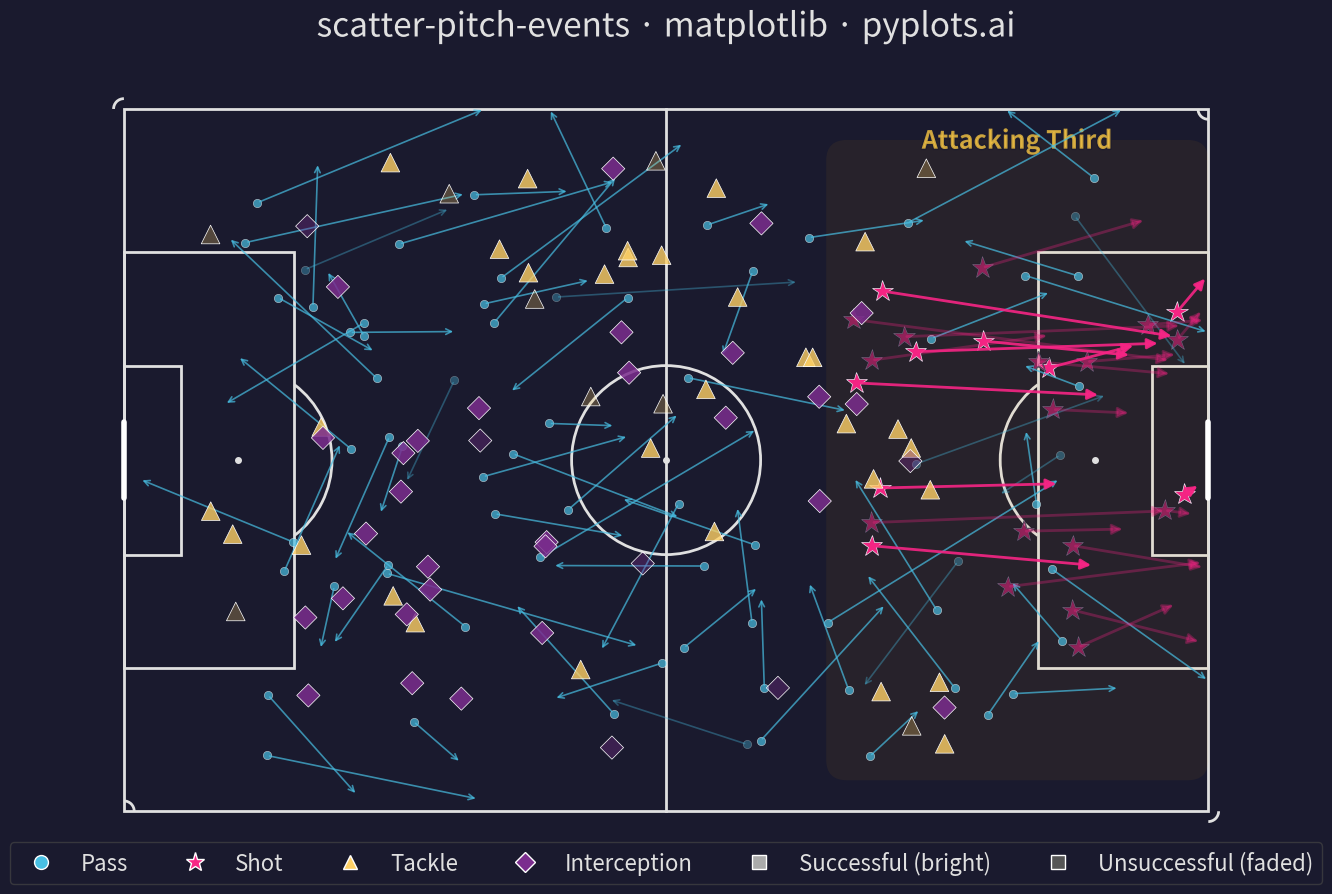

This figure's Python source:
""" pyplots.ai
scatter-pitch-events: Soccer Pitch Event Map
Library: matplotlib 3.10.8 | Python 3.14.3
Quality: 90/100 | Created: 2026-03-20
"""

import matplotlib.patches as patches
import matplotlib.patheffects as pe
import matplotlib.pyplot as plt
import numpy as np
from matplotlib.colors import to_rgba


# Data
np.random.seed(42)

n_passes = 70
n_shots = 25
n_tackles = 40
n_interceptions = 35

pass_x = np.random.uniform(10, 95, n_passes)
pass_y = np.random.uniform(5, 63, n_passes)
pass_dx = np.random.uniform(-15, 25, n_passes)
pass_dy = np.random.uniform(-15, 15, n_passes)
pass_end_x = np.clip(pass_x + pass_dx, 0, 105)
pass_end_y = np.clip(pass_y + pass_dy, 0, 68)
pass_success = np.random.choice([True, False], n_passes, p=[0.78, 0.22])

shot_x = np.random.uniform(70, 104, n_shots)
shot_y = np.random.uniform(15, 53, n_shots)
shot_dx = np.clip(105 - shot_x, 1, 35) * np.random.uniform(0.5, 1.0, n_shots)
shot_dy = (34 - shot_y) * np.random.uniform(-0.3, 0.3, n_shots)
shot_success = np.random.choice([True, False], n_shots, p=[0.35, 0.65])

tackle_x = np.random.uniform(5, 80, n_tackles)
tackle_y = np.random.uniform(5, 63, n_tackles)
tackle_success = np.random.choice([True, False], n_tackles, p=[0.65, 0.35])

intercept_x = np.random.uniform(15, 85, n_interceptions)
intercept_y = np.random.uniform(5, 63, n_interceptions)
intercept_success = np.random.choice([True, False], n_interceptions, p=[0.80, 0.20])

# Plot
fig, ax = plt.subplots(figsize=(16, 9))
fig.set_facecolor("#1a1a2e")
ax.set_facecolor("#2d6a4f")

# Pitch outline and markings
pitch_color = "#e0e0e0"
lw = 2.0

ax.add_patch(patches.Rectangle((0, 0), 105, 68, linewidth=lw, edgecolor=pitch_color, facecolor="none"))
ax.plot([52.5, 52.5], [0, 68], color=pitch_color, linewidth=lw)
ax.add_patch(patches.Circle((52.5, 34), 9.15, linewidth=lw, edgecolor=pitch_color, facecolor="none"))
ax.plot(52.5, 34, "o", color=pitch_color, markersize=4)

# Left penalty area
ax.add_patch(patches.Rectangle((0, 13.84), 16.5, 40.32, linewidth=lw, edgecolor=pitch_color, facecolor="none"))
ax.add_patch(patches.Rectangle((0, 24.84), 5.5, 18.32, linewidth=lw, edgecolor=pitch_color, facecolor="none"))
ax.plot(11, 34, "o", color=pitch_color, markersize=4)
ax.add_patch(patches.Arc((11, 34), 18.3, 18.3, angle=0, theta1=-53, theta2=53, color=pitch_color, linewidth=lw))

# Right penalty area
ax.add_patch(patches.Rectangle((88.5, 13.84), 16.5, 40.32, linewidth=lw, edgecolor=pitch_color, facecolor="none"))
ax.add_patch(patches.Rectangle((99.5, 24.84), 5.5, 18.32, linewidth=lw, edgecolor=pitch_color, facecolor="none"))
ax.plot(94, 34, "o", color=pitch_color, markersize=4)
ax.add_patch(patches.Arc((94, 34), 18.3, 18.3, angle=0, theta1=127, theta2=233, color=pitch_color, linewidth=lw))

# Corner arcs
for cx, cy in [(0, 0), (0, 68), (105, 0), (105, 68)]:
    t1 = 0 if cx == 0 and cy == 0 else (270 if cx == 105 and cy == 0 else (90 if cx == 0 and cy == 68 else 180))
    ax.add_patch(patches.Arc((cx, cy), 2, 2, angle=0, theta1=t1, theta2=t1 + 90, color=pitch_color, linewidth=lw))

# Goals
ax.plot([0, 0], [30.34, 37.66], color="#ffffff", linewidth=4, solid_capstyle="round")
ax.plot([105, 105], [30.34, 37.66], color="#ffffff", linewidth=4, solid_capstyle="round")

# Attacking zone highlight (right third) — focal point for tactical storytelling
zone_highlight = patches.FancyBboxPatch(
    (70, 5), 33, 58, boxstyle="round,pad=2", facecolor="#ffaa00", alpha=0.06, edgecolor="none", zorder=1
)
ax.add_patch(zone_highlight)
ax.text(
    86.5,
    66,
    "Attacking Third",
    fontsize=18,
    color="#ffcc44",
    alpha=0.7,
    ha="center",
    va="top",
    fontweight="bold",
    path_effects=[pe.withStroke(linewidth=2, foreground="#1a1a2e")],
)

# Color palette (colorblind-safe: blue, magenta, gold, orange)
c_pass = "#48bfe3"
c_shot = "#f72585"
c_tackle = "#ffd166"
c_intercept = "#7b2d8e"

# Events - passes (arrows with origin markers)
for i in range(n_passes):
    alpha = 0.7 if pass_success[i] else 0.35
    ax.annotate(
        "",
        xy=(pass_end_x[i], pass_end_y[i]),
        xytext=(pass_x[i], pass_y[i]),
        arrowprops={"arrowstyle": "->", "color": c_pass, "lw": 1.2, "alpha": alpha},
    )
    ax.plot(
        pass_x[i], pass_y[i], "o", color=c_pass, markersize=6, alpha=alpha, markeredgecolor="white", markeredgewidth=0.4
    )

# Events - shots (arrows with star markers)
for i in range(n_shots):
    alpha = 0.9 if shot_success[i] else 0.3
    ax.annotate(
        "",
        xy=(shot_x[i] + shot_dx[i], shot_y[i] + shot_dy[i]),
        xytext=(shot_x[i], shot_y[i]),
        arrowprops={"arrowstyle": "-|>", "color": c_shot, "lw": 2.0, "alpha": alpha, "mutation_scale": 15},
    )
    ax.plot(
        shot_x[i],
        shot_y[i],
        "*",
        color=c_shot,
        markersize=16,
        alpha=alpha,
        markeredgecolor="white",
        markeredgewidth=0.5,
        path_effects=[pe.withStroke(linewidth=1, foreground="#1a1a2e")],
    )

# Events - tackles (triangles) — RGBA colors for per-point alpha in single call
tackle_rgba = np.array([to_rgba(c_tackle, a) for a in np.where(tackle_success, 0.8, 0.25)])
ax.scatter(tackle_x, tackle_y, marker="^", s=180, c=tackle_rgba, edgecolors="white", linewidth=0.5, zorder=5)

# Events - interceptions (diamonds)
intercept_rgba = np.array([to_rgba(c_intercept, a) for a in np.where(intercept_success, 0.85, 0.35)])
ax.scatter(intercept_x, intercept_y, marker="D", s=140, c=intercept_rgba, edgecolors="white", linewidth=0.5, zorder=5)

# Style
ax.set_xlim(-3, 108)
ax.set_ylim(-5, 73)
ax.set_aspect("equal")
ax.axis("off")

ax.set_title(
    "scatter-pitch-events · matplotlib · pyplots.ai",
    fontsize=24,
    fontweight="medium",
    color="#e0e0e0",
    pad=15,
    path_effects=[pe.withStroke(linewidth=3, foreground="#1a1a2e")],
)

# Legend
legend_elements = [
    plt.Line2D([0], [0], marker="o", color="w", markerfacecolor=c_pass, markersize=10, label="Pass", linestyle="None"),
    plt.Line2D([0], [0], marker="*", color="w", markerfacecolor=c_shot, markersize=14, label="Shot", linestyle="None"),
    plt.Line2D(
        [0], [0], marker="^", color="w", markerfacecolor=c_tackle, markersize=10, label="Tackle", linestyle="None"
    ),
    plt.Line2D(
        [0],
        [0],
        marker="D",
        color="w",
        markerfacecolor=c_intercept,
        markersize=10,
        label="Interception",
        linestyle="None",
    ),
    plt.Line2D(
        [0],
        [0],
        marker="s",
        color="w",
        markerfacecolor="#aaaaaa",
        markersize=10,
        label="Successful (bright)",
        linestyle="None",
    ),
    plt.Line2D(
        [0],
        [0],
        marker="s",
        color="w",
        markerfacecolor="#555555",
        markersize=10,
        label="Unsuccessful (faded)",
        linestyle="None",
    ),
]
ax.legend(
    handles=legend_elements,
    loc="lower center",
    ncol=6,
    fontsize=16,
    framealpha=0.7,
    facecolor="#1a1a2e",
    edgecolor="#444444",
    labelcolor="#e0e0e0",
    bbox_to_anchor=(0.5, -0.04),
)

plt.tight_layout()
plt.savefig("plot.png", dpi=300, bbox_inches="tight", facecolor=fig.get_facecolor())
